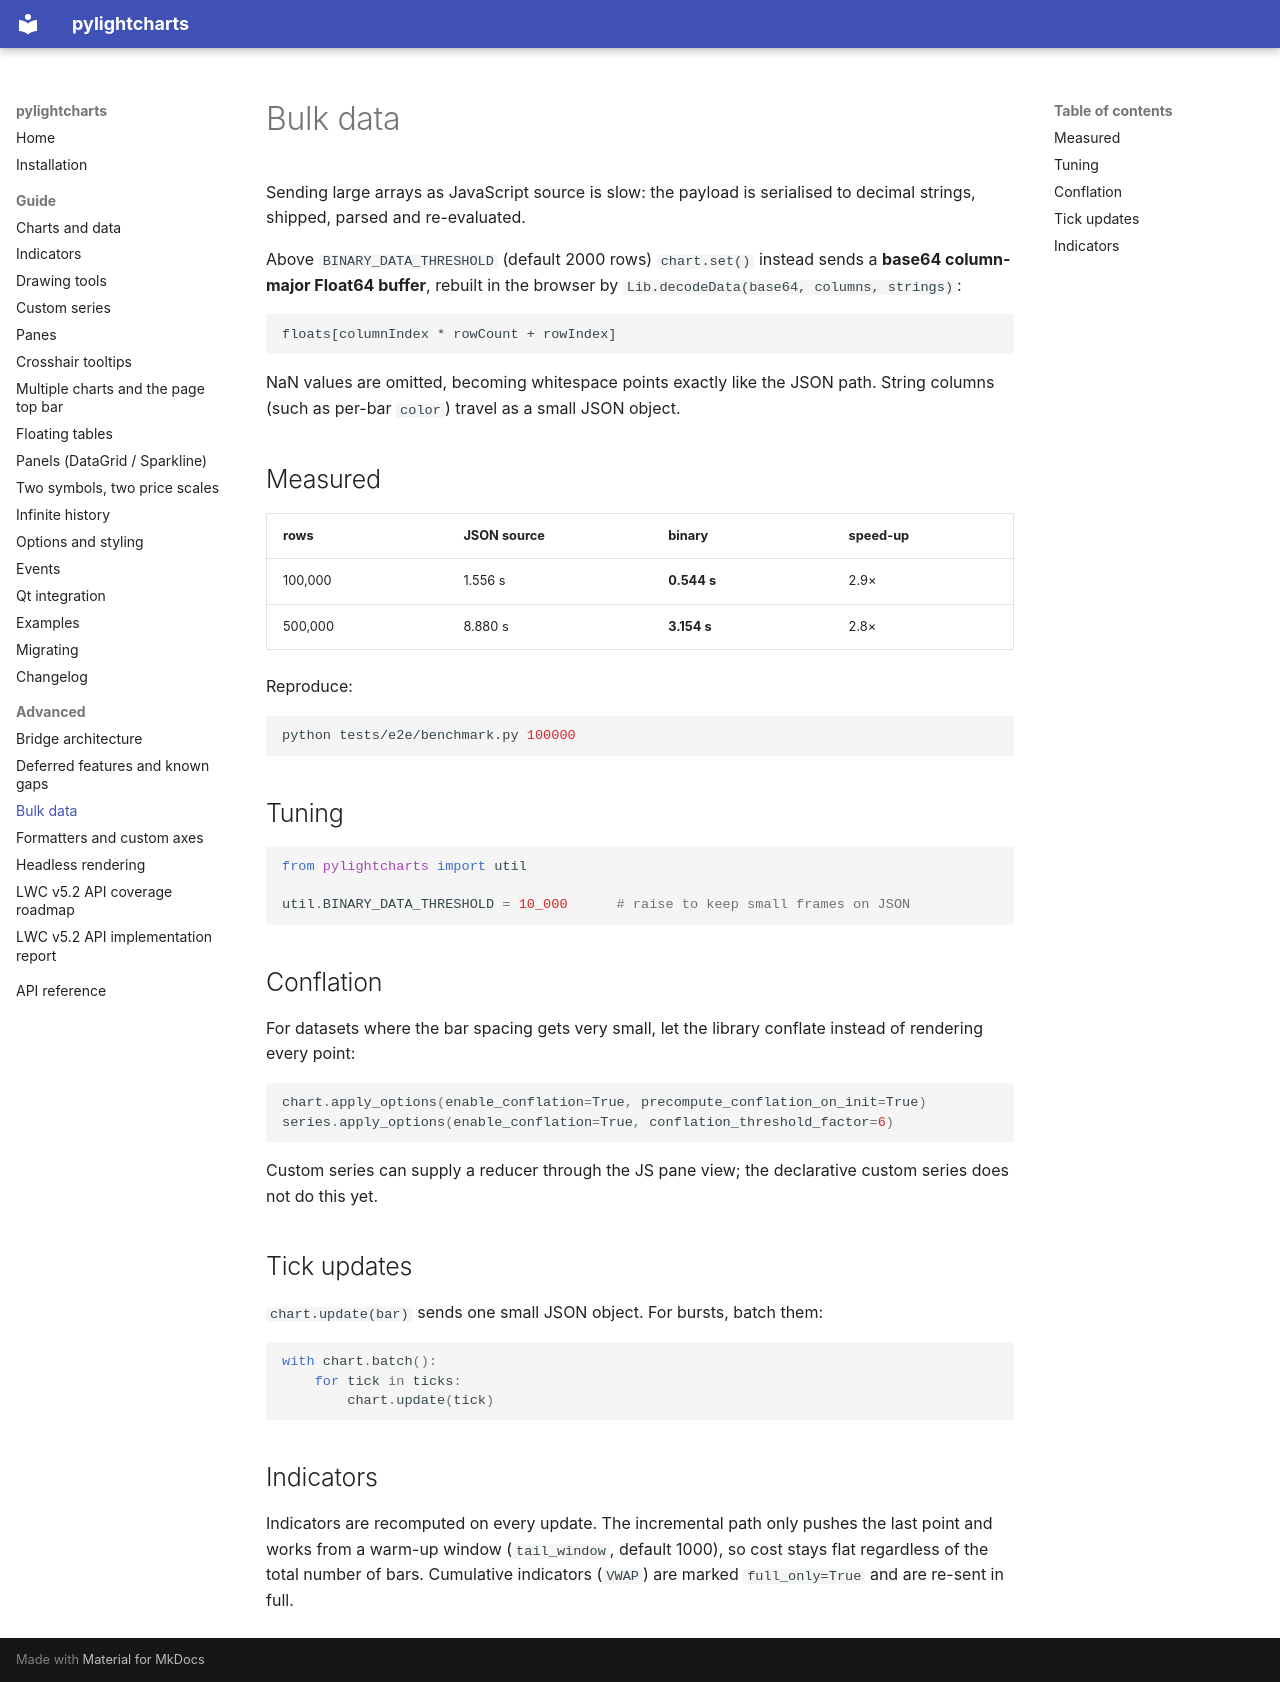

repository: MiniBtMaster/pylightcharts · page: advanced/bulk-data/index.html · generator: mkdocs

# Bulk data

Sending large arrays as JavaScript source is slow: the payload is serialised to
decimal strings, shipped, parsed and re-evaluated.

Above `BINARY_DATA_THRESHOLD` (default 2000 rows) `chart.set()` instead sends a
**base64 column-major Float64 buffer**, rebuilt in the browser by
`Lib.decodeData(base64, columns, strings)`:

```
floats[columnIndex * rowCount + rowIndex]
```

NaN values are omitted, becoming whitespace points exactly like the JSON path.
String columns (such as per-bar `color`) travel as a small JSON object.

## Measured

| rows | JSON source | binary | speed-up |
|---|---|---|---|
| 100,000 | 1.556 s | **0.544 s** | 2.9× |
| 500,000 | 8.880 s | **3.154 s** | 2.8× |

Reproduce:

```bash
python tests/e2e/benchmark.py 100000
```

## Tuning

```python
from pylightcharts import util

util.BINARY_DATA_THRESHOLD = 10_000      # raise to keep small frames on JSON
```

## Conflation

For datasets where the bar spacing gets very small, let the library conflate
instead of rendering every point:

```python
chart.apply_options(enable_conflation=True, precompute_conflation_on_init=True)
series.apply_options(enable_conflation=True, conflation_threshold_factor=6)
```

Custom series can supply a reducer through the JS pane view; the declarative
custom series does not do this yet.

## Tick updates

`chart.update(bar)` sends one small JSON object. For bursts, batch them:

```python
with chart.batch():
    for tick in ticks:
        chart.update(tick)
```

## Indicators

Indicators are recomputed on every update. The incremental path only pushes the
last point and works from a warm-up window (`tail_window`, default 1000), so
cost stays flat regardless of the total number of bars. Cumulative indicators
(`VWAP`) are marked `full_only=True` and are re-sent in full.
